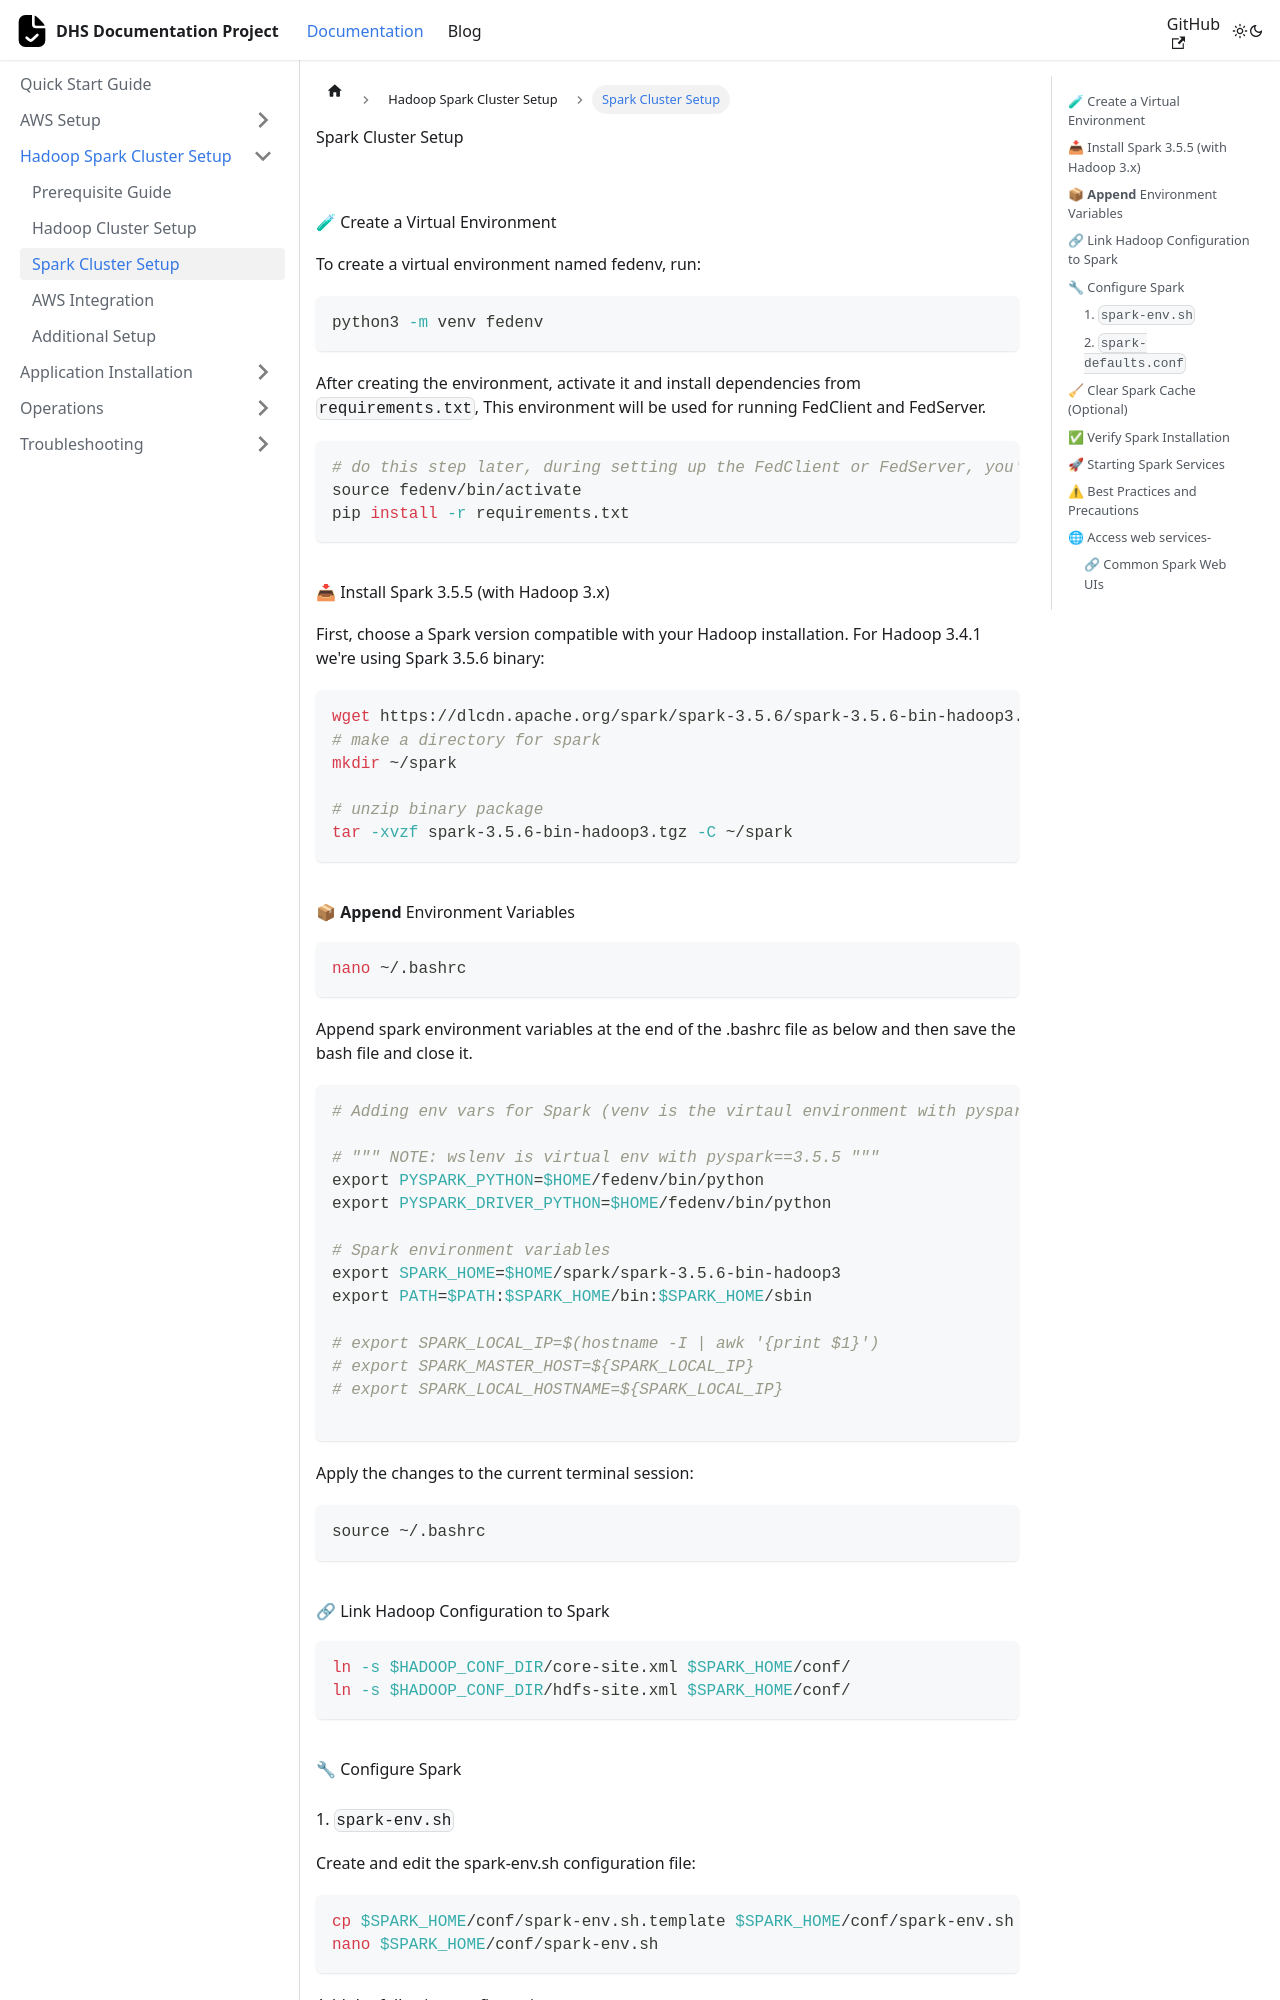

repository: Prashu7487/DHS-Documentation · page: docs/setups/spark.html · generator: docusaurus

# Spark Cluster Setup

---

## 📥 Install Spark 3.5.5 (with Hadoop 3.x)

First, choose a Spark version compatible with your Hadoop installation. For Hadoop 3.4.1 we're using Spark 3.5.5 binary:

```bash
wget https://dlcdn.apache.org/spark/spark-3.5.5/spark-3.5.5-bin-hadoop3.tgz

# make a directory for spark
mkdir ~/spark

# unzip binary package
tar -xvzf spark-3.5.5-bin-hadoop3.tgz -C ~/spark
```

## 📦 Set Environment Variables

```bash
nano ~/.bashrc
```

Setup spark environment variables at the end of the .bashrc file as below and then save the bash file and close it.

```bash
# Adding env vars for Spark (venv is the virtaul environment with pyspark and other dependencies installed)
# wslenv is virtual env with pyspark==3.5.5
export PYSPARK_PYTHON=$HOME/wslenv/bin/python
export PYSPARK_DRIVER_PYTHON=$HOME/wslenv/bin/python

# Spark environment variables
export SPARK_HOME=$HOME/spark/spark-3.5.5-bin-hadoop3
export PATH=$PATH:$SPARK_HOME/bin:$SPARK_HOME/sbin

# export SPARK_LOCAL_IP=$(hostname -I | awk '{print $1}')
# export SPARK_MASTER_HOST=${SPARK_LOCAL_IP}
# export SPARK_LOCAL_HOSTNAME=${SPARK_LOCAL_IP}

```

Apply the changes to the current terminal session:

```bash
source ~/.bashrc
```

## 🔗 Link Hadoop Configuration to Spark

```bash
ln -s $HADOOP_CONF_DIR/core-site.xml $SPARK_HOME/conf/
ln -s $HADOOP_CONF_DIR/hdfs-site.xml $SPARK_HOME/conf/
```

## 🔧 Configure Spark
